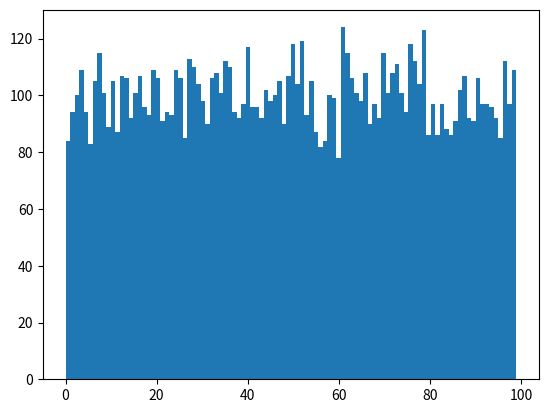

Recreate this plot in Python.
# alt 3 = # comment symbol
import math
import numpy as np
import matplotlib.pyplot as plt

class Random:

    @staticmethod
    def dim_check(x):
        if len(x) <= 1:
            raise ValueError("Error: numpy 0 dimension detected, please use np.expand_dims on the zero axis to"+
                             "to make the np array shape a tuple e.g (1, 5) ")

    def type_check(x):
        if not isinstance(x, np.ndarray):
            raise ValueError("Illegal Argument Exception: inputs must be a numpy array")



    @staticmethod
    def integer(input, min, max):

        Random.type_check(input)
        Random.dim_check(input.shape)
        rows = input.shape[0]
        cols = input.shape[1]

        for i in range(rows):
            for j in range(cols):
                input[i][j] = np.random.randint(low=min, high=max)

        return input


    @staticmethod
    def uniform_random(input):
        # uniform distribution of numbers between -1 and +1
        Random.type_check(input)
        Random.dim_check(input.shape)
        rows = input.shape[0]
        cols = input.shape[1]

        for i in range(rows):
            for j in range(cols):
                input[i][j] = np.random.rand() * 2 - 1

        return input


    @staticmethod
    def normal(input):
        # for tanh activation function
        Random.type_check(input)
        Random.dim_check(input.shape)
        rows = input.shape[0]
        cols = input.shape[1]

        input = Random.gaussian_distribution(mean=0, sigma=1, samples=input.size)
        input = np.reshape(input, newshape=(rows, cols))

        return input

    @staticmethod
    def he_normal(input):
        # for relu activation function
        Random.type_check(input)
        Random.dim_check(input.shape)
        rows = input.shape[0]
        cols = input.shape[1]

        input = Random.truncated_gaussian_distribution(mean=0, sigma=1, samples=input.size, cuttoff=2)
        input = np.multiply(input, math.sqrt(2 / cols))
        input = np.reshape(input, newshape=(rows, cols))

        return input


    @staticmethod
    def xavier_normal(input):
        # for tanh activation function
        Random.type_check(input)
        Random.dim_check(input.shape)
        rows = input.shape[0]
        cols = input.shape[1]

        input = Random.truncated_gaussian_distribution(mean=0, sigma=1, samples=input.size, cuttoff=2)
        input = np.multiply(input, math.sqrt(1 / cols))
        input = np.reshape(input, newshape=(rows, cols))

        return input


    @staticmethod
    def truncated_normal(input):
        Random.type_check(input)
        Random.dim_check(input.shape)
        rows = input.shape[0]
        cols = input.shape[1]

        input = Random.truncated_gaussian_distribution(mean=0, sigma=1, samples=input.size, cuttoff=2)

        return np.reshape(input, newshape=(rows, cols))



    @staticmethod
    def truncated_gaussian_distribution(mean, sigma, samples, cuttoff):
        if not isinstance(samples, int):
            raise ValueError(
                "Illegal Argument Exception: Number of samples must be an int")

        if samples == 0:
            raise ValueError("Illegal Argument Exception: sample number must be greater than 0")

        output = []
        for i in range(samples):
            done = False

            while done == False:
                draw = Random.gaussian_distribution(mean, sigma, 1)

                if draw <= (mean + cuttoff) and draw >= (mean - cuttoff):

                    if samples == 1:
                        return draw

                    output.append(draw)

                    done = True

        return output

    @staticmethod
    def gaussian_distribution(mean, sigma, samples):

        if not isinstance(samples, int):
            raise ValueError(
                "Illegal Argument Exception: Number of samples must be an int")

        # loop over number of samples needed

        two_pi = math.pi * 2
        output = []


        lens = samples/2
        splice_flag = False
        if lens % 1 != 0:
            lens = math.floor(lens) + 1
            splice_flag = True

        lens = int(lens)
        for i in range(lens):

            u1 = np.random.rand()
            u2 = np.random.rand()

            z = 0
            if u1 != 0:
                z = math.sqrt(-2 * math.log(u1)) * math.cos(two_pi * u2)
                output.append((z * sigma) + mean)

            else:
                output.append(0)

            if samples == 1:
                return output[0]

            if u2 != 0:
                z = math.sqrt(-2 * math.log(u1)) * math.sin(two_pi * u2)
                output.append((z * sigma) + mean)

            else:
                output.append(0)

        if splice_flag:
            output.pop()

        return output


if __name__ == "__main__":

    dist = np.zeros(shape=(100, 100))
    dist = Random.integer(dist, 0, 100)

    dist = dist.flatten(order="C")
    plt.hist(dist.tolist(), bins=100)
    plt.show()